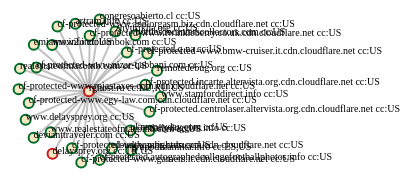
D3 v3 page, settled after 360 driven frames (6 s of simulated time); the page loaded 1 data file(s).


    
//using local d3 file is not working, nothing shows up.


//Size of region to render on
var width = 1000//960,
    height = 600;//500

function getRandomArbitary (min, max) {
    return Math.random() * (max - min) + min;
}

//D3 force directed layout
//Try playing with the charge and link distance
var force = d3.layout.force()
    .charge(-100)
    //.linkDistance(80)
    //.linkStrength(function(a) { return ((a.dist*a.dist)+70);})
    //.console.log(a.distance)
    .linkDistance((getRandomArbitary(0,1)*300)+30)
    //.console.log(getRandomArbitary(30,300))
    //.sort(function(a, b) { return b.dist-a.dist; })
    //.on("tick", tick) //event ADDED
    .size([width, height]);

//Add our canvas
var svg = d3.select("body").append("svg")
    .attr("width", width)
    .attr("height", height);


//Select the miserables data ;)
d3.json("json/rghost.ru.txtnodes.json", function(error, graph) {
  force
      .nodes(graph.nodes)
      .links(graph.links)
      //.linkDistance(function(a) { return ((a.dist)+70);})
      //.linkStrength(function(d) { return Math.sqrt(d.distance);}) NAN
      .start();

//Add the links
  var link = svg.selectAll(".link")
      .data(graph.links)
      .enter().append("line")
      .attr("class", "link")
      //.style("stroke-width", function(d) { return Math.sqrt(d.value); });
        .style("stroke-width", 2);

//Add the nodes
  var node = svg.selectAll(".node")
      .data(graph.nodes)
      .enter().append("circle")
      .attr("class", "node")
      .attr("r", 5)
      //.attr("r", function(d){ return Math.sqrt(d.coolness);})
      //.attr("stroke", "#ffffff")
      //.on("dblclick", dblclick)-dont need
      .call(force.drag)
        .style("stroke-width", 2)
        .style("stroke", function(d) { if (d.bl==1) {return d3.rgb(203,24,29) }
               else {return d3.rgb(0,109,44)};})
        .style("fill", d3.rgb(246,232,195)); //});
        //.style("border", 5);//function(d) {
             //if (d.fixed==false) {return 4}; });

        
//  node.append("title")
//      .attr("dx", 6)
//        .text(function(d) {
//              if (d.coolness>25) {return d.name}
//              else    { return "TEST" }; });
        
 // node.append("text") //label
 //       .attr("dx", 6)
 //       .attr("dy", ".10em")
 //       .text(function(d) { return d.name; });
  
 //add labels
  var labels = svg.selectAll("text")
        .data(graph.nodes)
        .enter()
        .append("text")
        .attr({"x":function(d){return d.x;},
              "y":function(d){return d.y;}})
//        .text(function(d) {
//              if (d.coolness>25 && d.name.length > 6) {return d.name.substring(0,6)+'...'}
//              if (d.coolness>25 && d.name.length < 6) {return d.name}
//              else    { return null } ;})
        .text(function(d) { if(d.cc) {return d.name+" cc:"+d.cc }
              else {return d.name};}) //use CC seperately REPLACE WHEN DONE
        .style("font-size","10px")
        .call(force.drag);
  

        
//Update stuff for animation:
//   This takes the physics simulation for the force directed graph and
//   sets the location of the nodes and edges to the new positions

force.on("tick", function(e) {

         // soft-center the root node
         var k = .01;
         var nodes = force.nodes();
         nodes[0].y += (height/2 - nodes[0].y) * k;
         nodes[0].x += (width/2 - nodes[0].x) * k;
//         nodes[0].fixed=true;
//
         //force.linkStrength(function(d) { return d.distance; })
         //link.distance = d.distance screws it up
         //force.linkDistance(function(a) { return ((a.distance*a.distance)+70);})
         
    link.attr("x1", function(d) { return d.source.x; })
        .attr("y1", function(d) { return d.source.y; })
        .attr("x2", function(d) { return d.target.x; })
        .attr("y2", function(d) { return d.target.y; });

    node.attr("cx", function(d) { return d.x; })
        .attr("cy", function(d) { return d.y; });
           
    labels.attr("x", function(d) { return d.x; })        // **NEW**
           .attr("y", function(d) { return d.y; });

         
//           if(d.source==0)
//           {d.fixed=true
//           d.x=width/2
//           d.y=height/2} //hope this keeps root node static

  });

function getRandomArbitary (min, max) {
        //var num = (Math.random() * (max - min) + min);
        var num = (Math.random() * (max - min +1)) + min;
        return num;
        //return (Math.random() * (max - min +1)) + min);
}
  
        // action to take on mouse double click
// function dblclick(d) {  //color, stroke not working.
//        //var pinned  = d3.select(this).attr("stroke");
//        //var pinning = d3.select(this)
//        
//        console.log("dblclick")
//        console.log(this)
//        console.log(d3.select(this));
//        //d3.select(this).style("fill", "black")
//        if (d.fixed == true) { //node clicked is pinned so we need to unpin
//        //if (pinned == "#000000") { //pinned state
//        console.log("pinned")
//        //console.log(pinned)
//        console.log(this)
//        console.log(d3.select(this))
//        
//        //pinning.selectAll(".node")
//        d3.select(this)
//        .style("stroke", "#ffffff")
//        //.attr("stroke", "#ffffff")
//        //.attr("r", function(d){ return Math.sqrt(d.coolness);}) WORKS
//        .style("stroke-width", 1.5)
//        .style('stroke-dasharray', '0')
//        .classed("fixed", d.fixed = false);//now unpin
//        } else { //else not pinned state
//        console.log("not pinned")
//        //console.log(pinned)
//        console.log(this)
//        console.log(d3.select(this))
//        
//        d3.select(this)
//        //pinning.selectAll(".node")
//        .attr("stroke-fill", "black")
//        .style("stroke", "#000000")
//        .style("stroke-width", 3)
//        .style('stroke-dasharray', '2,5')
//        //.attr("r", 30) WORKS
//        .classed("fixed", d.fixed = true);
//        }
//
//
//        }//end dbl click
        
        
        
});



### data: json/rghost.ru.txtnodes.json
{
 "links": [
  {
   "source": 0,
   "target": 0
  },
  {
   "source": 0,
   "target": 1
  },
  {
   "source": 0,
   "target": 2
  },
  {
   "source": 0,
   "target": 3
  },
  {
   "source": 0,
   "target": 4
  },
  {
   "source": 0,
   "target": 5
  },
  {
   "source": 0,
   "target": 6
  },
  {
   "source": 0,
   "target": 7
  },
  "... 22 more items"
 ],
 "nodes": [
  {
   "bl": 1,
   "cc": "EU,RU,US",
   "dist": 0.0,
   "name": "rghost.ru"
  },
  {
   "bl": 0,
   "cc": "US",
   "dist": 7.071,
   "name": "artram.info"
  },
  {
   "bl": 0,
   "cc": "US",
   "dist": 7.071,
   "name": "emiamo.info"
  },
  {
   "bl": 0,
   "cc": "US",
   "dist": 7.071,
   "name": "congresoabierto.cl"
  },
  {
   "bl": 0,
   "cc": "US",
   "dist": 7.071,
   "name": "www.delaysprey.org"
  },
  {
   "bl": 0,
   "cc": "US",
   "dist": 7.071,
   "name": "ukmoneyday.com"
  },
  {
   "bl": 0,
   "cc": "US",
   "dist": 7.071,
   "name": "cf-protected.autographedcollegefootballp…"
  },
  {
   "bl": 0,
   "cc": "US",
   "dist": 7.071,
   "name": "cf-protected.q.na"
  },
  "... 22 more items"
 ]
}